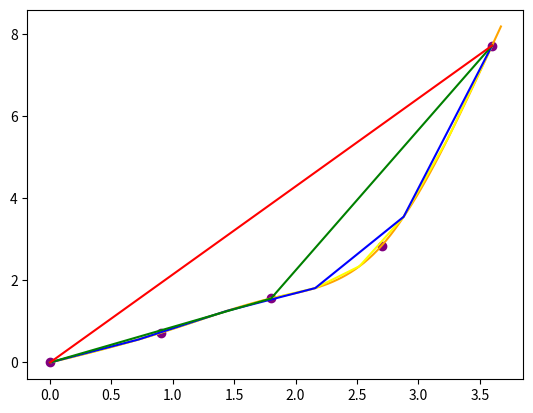

Source code (Python):
import math 
import matplotlib.pyplot as plt
import numpy as np

C = [[0.9*i for i in range(5)], [0, 0.72235, 1.5609, 2.8459, 7.7275]]
#C = [[0.9*i for i in range(7)], [0, 0.72235, 1.5609, 2.8459, 7.7275, 16.33, 28.332]]
#C = [[0.9*i for i in range(7)], [0, 0.72235, 1.5609, 2.8459, 7.7275, 16.33, 12]]
#C = [[0.9*i for i in range(10)], [math.cos(0.9*i*math.pi) - (math.sqrt(0.9*i*math.pi)) for i in range(10)]]
X_ = 1.5

def h(i, x):
	return x[i] - x[i-1]

def system(x):
	n = len(x[0])-1
	arr = [[0 for i in range(len(x[0])-2)] for i in range(len(x[0])-2)]
	y = [[0] for i in range(len(x[0])-2)]
	arr[0][0] = 2*(h(1, x[0]) + h(2, x[0]))
	arr[0][1] = h(2, x[0])
	y[0][0] = 3*((x[1][2]-x[1][1])/h(2, x[0]) - (x[1][1]-x[1][0])/h(1, x[0]))
	for i in range(1, len(arr) - 1):
		arr[i][i-1] = h(i, x[0])
		arr[i][i] = 2*(h(i, x[0]) + h(i+1, x[0]))
		arr[i][i+1] = h(i+2, x[0])
		y[i][0] = 3*((x[1][i+2]-x[1][i+1])/h(i+2, x[0]) - (x[1][i+1]-x[1][i])/h(i+1, x[0]))
	arr[-1][-2] = h(n-1, x[0])
	arr[-1][-1] = 2*(h(n-1, x[0])+h(n, x[0]))
	y[-1][0] = 3*((x[1][n]-x[1][n-1])/h(n, x[0]) - (x[1][n-1]-x[1][n-2])/h(n-1, x[0]))

	return np.array(arr), np.array(y)

def qui(a, d):
	new_a = [[0 for i in range(len(a))] for i in range(len(a))]
	new_d = [[0] for i in range(len(a))]
	for i in range(len(a)):
		for j in range(len(a)):
			if i != j:
				new_a[i][j] = -1*a[i][j]/a[i][i]
		new_d[i][0] = d[i][0]/a[i][i]

	return np.array(new_a), np.array(new_d)

def norm(a):
	_max = 0
	for i in range(len(a)):
		delt = 0
		for j in range(len(a[0])):
			delt+=abs(a[i][j])
		if delt > _max:
			_max = delt
	return _max

def simple_iterations(ar, d, e):
	num = 0
	eps = 1
	a, b = qui(ar, d)
	koef = norm(a)/(1-norm(a))
	if 1 < norm(a):
		print("error")
		return 0, 0
	x = b.copy()
	while(eps > e):
		num+=1
		xk = b + np.dot(a,x)
		eps = koef * norm(x-xk)
		x = xk.copy()
	return x

arr, y = system(C)
c = simple_iterations(arr, y, 0.001)
print(c)

def create_table(x, c):
	arr = [[0 for i in range(len(x[0])-1)] for i in range(len(x[0]) - 1)]
	arr[2][0] = 0
	for i in range(len(c)):
		arr[2][i+1] = c[i][0]
	for i in range(len(x[0])-1):
		arr[0][i] = x[1][i]
	for i in range(len(x[0])-2):
		arr[1][i] = (x[1][i+1]-x[1][i])/h(i+1, x[0]) - 1/3 * h(i+1, x[0]) * (arr[2][i+1] + 2*arr[2][i])
		arr[3][i] = (arr[2][i+1] - arr[2][i])/(3*h(i+1, x[0]))
	arr[1][-1] = (x[1][-1]-x[1][-2])/h(len(x[0]) - 1, x[0]) -2/3 * h(len(x[0]) - 1, x[0]) * arr[2][-1]
	arr[3][-1] = - arr[2][-1]/(3* h(len(x[0]) - 1, x[0]))
	return arr

arr = create_table(C, c)
print(arr)

def func(x, c, A):
	summ = 0
	for i in range(len(c[0])-1):
		if x >= c[0][i] and x <= c[0][i+1]:
			break
	x_ = x - c[0][i]
	for j in range(len(A)):
		summ += A[j][i]*(x_)**j
	return summ

def plot(c, arr):
	plt.scatter(c[0], c[1], color='purple')
	col = ['orange', 'yellow', 'blue', 'green', 'red']
	j = 0
	for i in [c[0][-1]/100, c[0][-1]/10, c[0][-1]/5, c[0][-1]/2, c[0][-1]]:
		float_range_array = np.arange(0, c[0][-1]+0.1, i)
		x = list(float_range_array)
		Y = []
		for i in range(len(x)):
			Y.append(func(x[i], c, arr))
		plt.plot(x, Y, color=col[j])
		j+=1
	
	plt.show()

plot(C, arr)